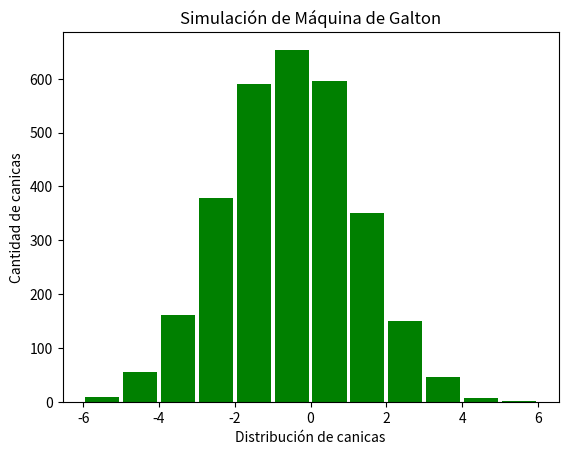

Python code for this plot:
import numpy as np
import matplotlib.pyplot as plt
from random import randint

niveles = 12
carril = [0]*(niveles)


for h in range(3000):
  stored = -1
  for j in range(niveles):
    stored += randint(0, 1) 
  carril[stored] += 1
print((3000), "las canicas se utilizaron en total")
print(carril)


X = np.arange(-((len(carril)/2)-.5), (len(carril)/2)+.5)
plt.xlabel('Distribución de canicas')
plt.ylabel('Cantidad de canicas')
plt.title('Simulación de Máquina de Galton')
plt.bar(X + 0.00, carril, width=0.90, color = "green")
plt.show()
